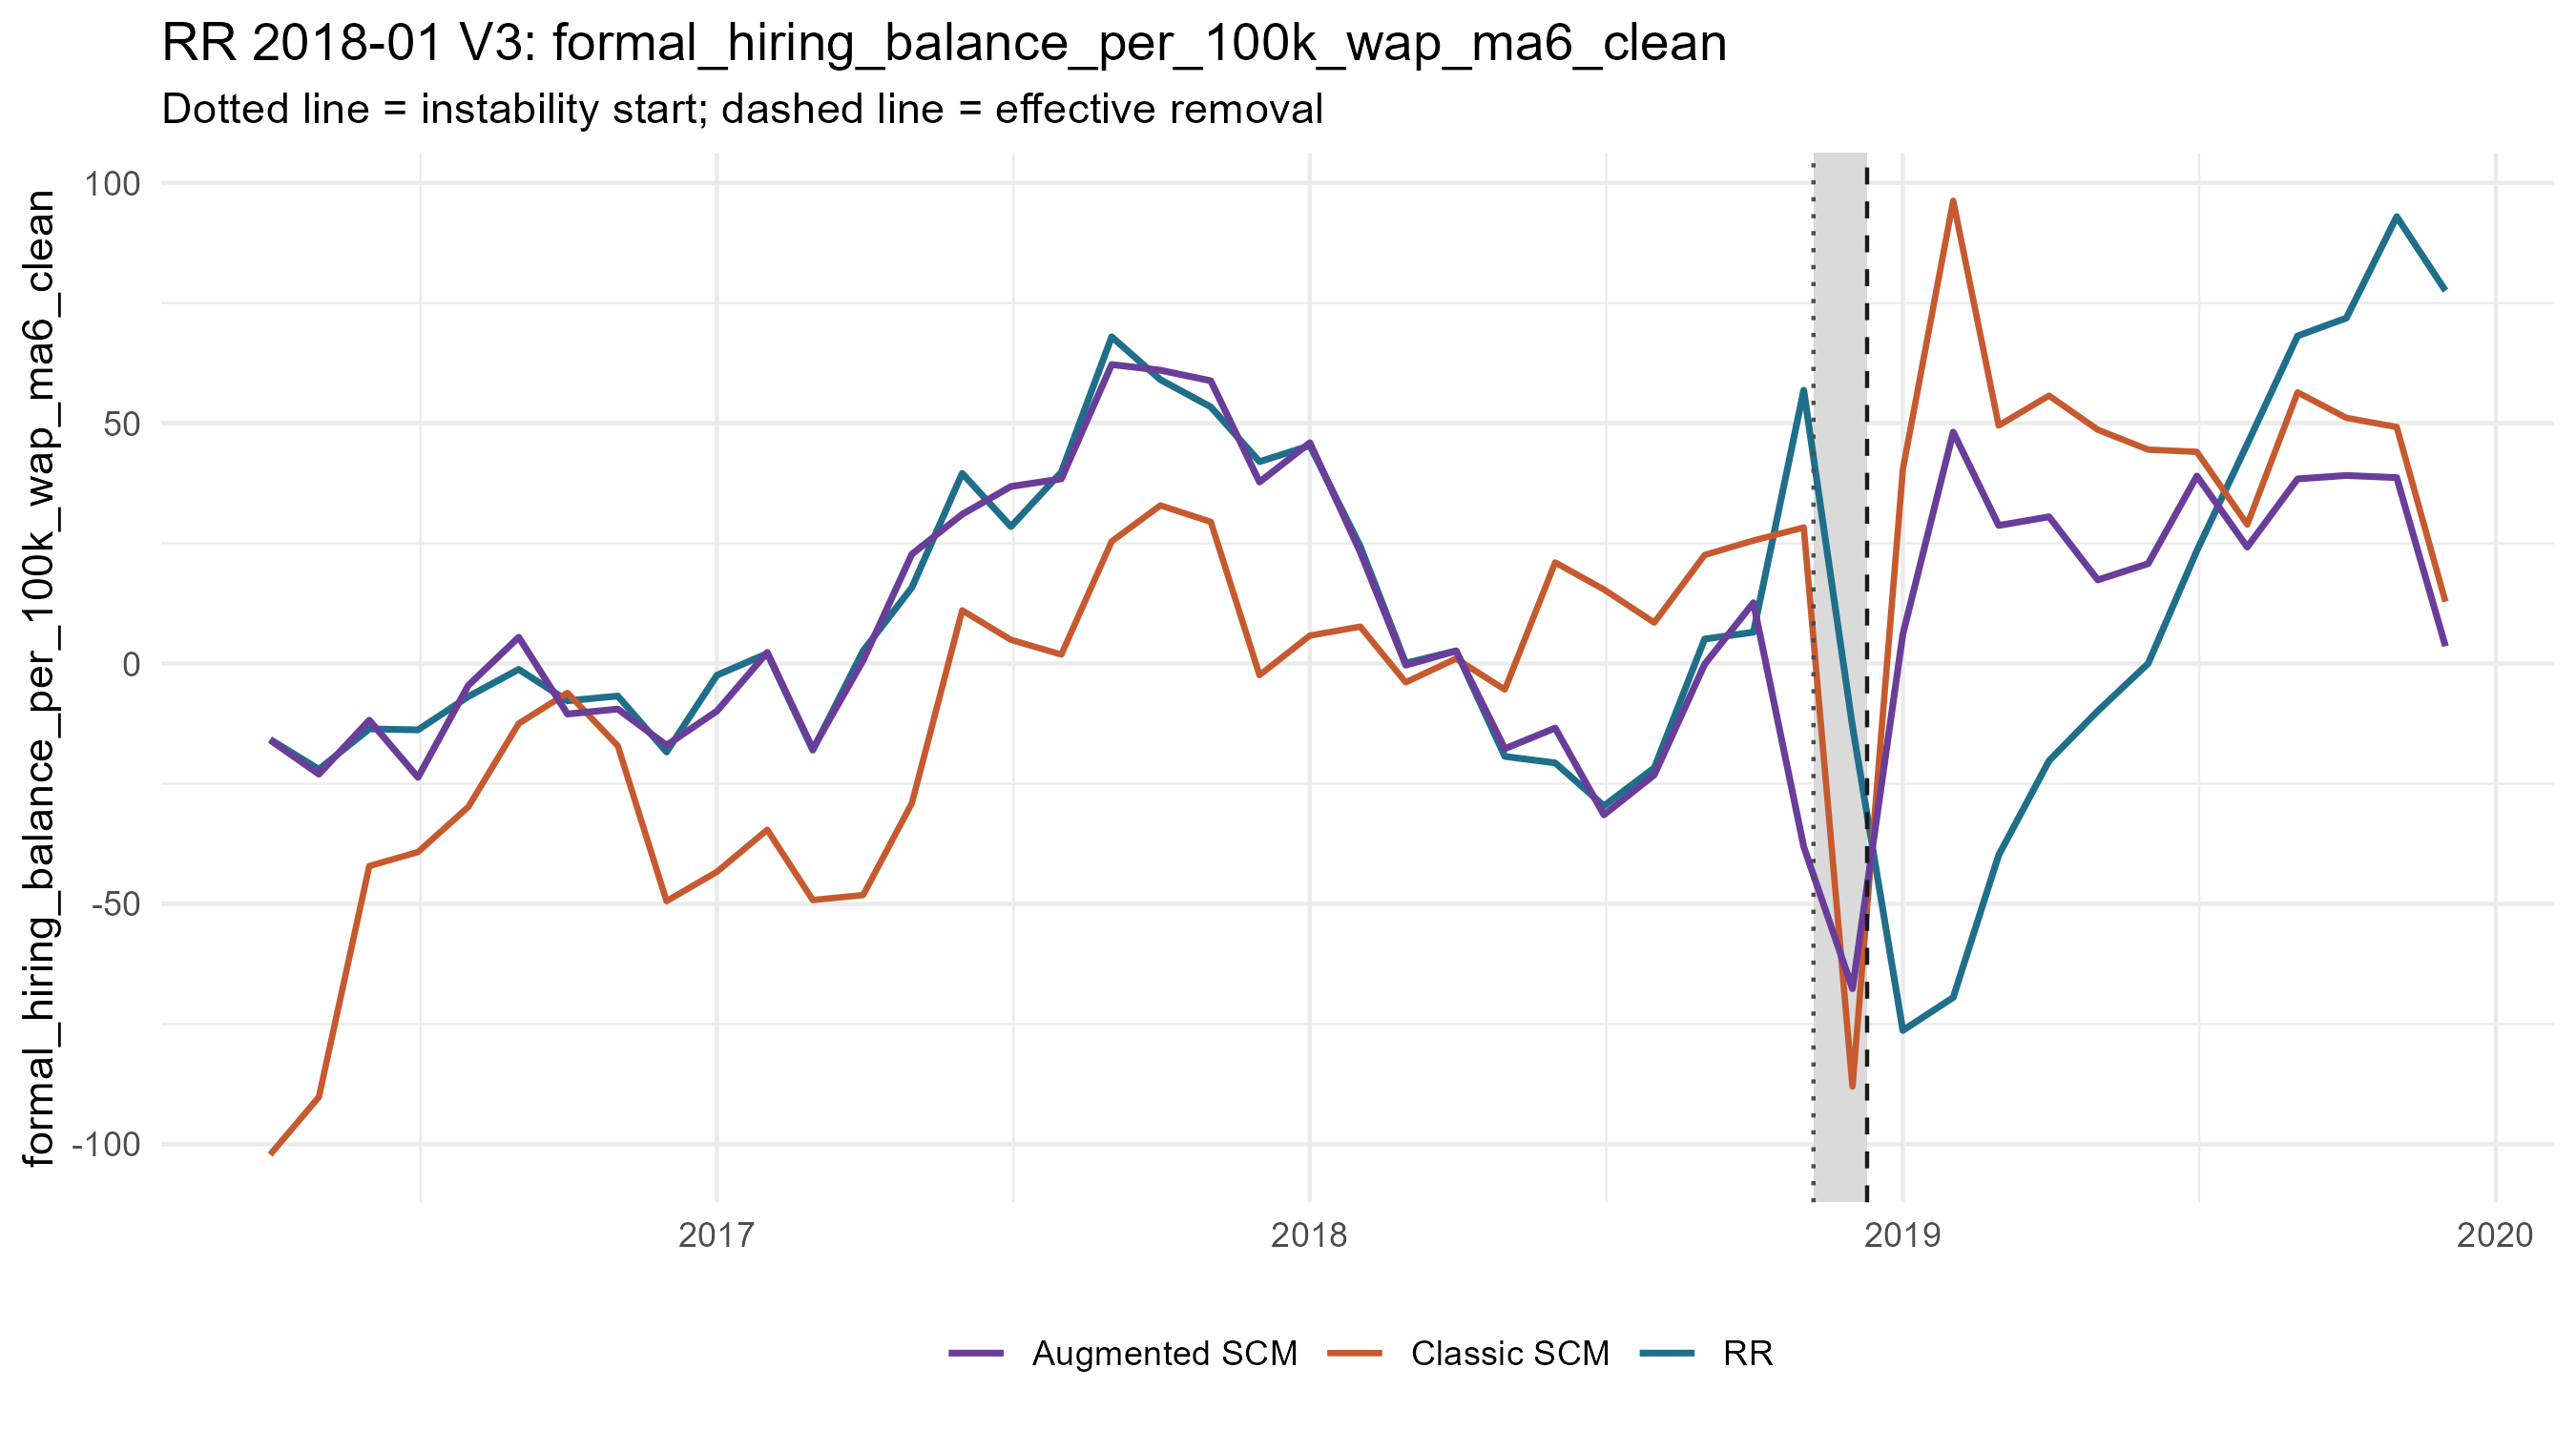

Values plotted in this chart, from the file beside it:
period_date, analysis_period, treated_value, scm_synthetic_value, augmentation_correction, augmentation_lambda, augmentation_cv_rmse, augmented_synthetic_value, scm_gap, augmented_gap, outcome
2016-04-01, pre, -15.79, -102.2, 86.23, 1e-4, 0.1327, -15.93, 86.38, 0.1447, formal_hiring_balance_per_100k_wap_ma6_c…
2016-05-01, pre, -22, -90.17, 67.16, 0.009617, 0.1614, -23.02, 68.17, 1.014, formal_hiring_balance_per_100k_wap_ma6_c…
2016-06-01, pre, -13.6, -42.14, 30.34, 1e-4, 0.1062, -11.79, 28.53, -1.812, formal_hiring_balance_per_100k_wap_ma6_c…
2016-07-01, pre, -13.81, -39.22, 15.53, 0.05569, 0.1377, -23.69, 25.41, 9.882, formal_hiring_balance_per_100k_wap_ma6_c…
2016-08-01, pre, -6.874, -29.82, 25.28, 0.3225, 0.1481, -4.54, 22.94, -2.334, formal_hiring_balance_per_100k_wap_ma6_c…
2016-09-01, pre, -1.213, -12.49, 17.96, 0.1597, 0.1366, 5.471, 11.27, -6.684, formal_hiring_balance_per_100k_wap_ma6_c…
2016-10-01, pre, -7.749, -6.108, -4.402, 0.1124, 0.1265, -10.51, -1.641, 2.761, formal_hiring_balance_per_100k_wap_ma6_c…
2016-11-01, pre, -6.766, -17.14, 7.668, 1e-4, 0.0747, -9.47, 10.37, 2.704, formal_hiring_balance_per_100k_wap_ma6_c…
2016-12-01, pre, -18.4, -49.43, 32.42, 0.00236, 0.08361, -17.01, 31.02, -1.398, formal_hiring_balance_per_100k_wap_ma6_c…
2017-01-01, pre, -2.43, -43.33, 33.44, 1e-4, 0.1346, -9.893, 40.91, 7.463, formal_hiring_balance_per_100k_wap_ma6_c…
2017-02-01, pre, 2.081, -34.59, 36.9, 1e-4, 0.1566, 2.314, 36.67, -0.2337, formal_hiring_balance_per_100k_wap_ma6_c…
2017-03-01, pre, -18.03, -49.2, 31.43, 1e-4, 0.1212, -17.77, 31.17, -0.2628, formal_hiring_balance_per_100k_wap_ma6_c…
2017-04-01, pre, 2.631, -48.17, 48.81, 0.01366, 0.09566, 0.6429, 50.8, 1.989, formal_hiring_balance_per_100k_wap_ma6_c…
2017-05-01, pre, 15.82, -29.06, 51.79, 1e-4, 0.09981, 22.73, 44.88, -6.913, formal_hiring_balance_per_100k_wap_ma6_c…
2017-06-01, pre, 39.55, 11.06, 19.98, 1e-4, 0.111, 31.05, 28.49, 8.506, formal_hiring_balance_per_100k_wap_ma6_c…
2017-07-01, pre, 28.48, 4.921, 31.9, 1e-4, 0.144, 36.82, 23.56, -8.341, formal_hiring_balance_per_100k_wap_ma6_c…
2017-08-01, pre, 39.81, 1.869, 36.55, 1e-4, 0.12, 38.41, 37.94, 1.395, formal_hiring_balance_per_100k_wap_ma6_c…
2017-09-01, pre, 67.96, 25.4, 36.79, 0.02759, 0.1265, 62.19, 42.55, 5.766, formal_hiring_balance_per_100k_wap_ma6_c…
2017-10-01, pre, 59.04, 32.89, 28.12, 0.03919, 0.1663, 61.01, 26.15, -1.966, formal_hiring_balance_per_100k_wap_ma6_c…
2017-11-01, pre, 53.38, 29.47, 29.34, 1e-4, 0.1051, 58.81, 23.91, -5.437, formal_hiring_balance_per_100k_wap_ma6_c…
2017-12-01, pre, 41.99, -2.413, 40.16, 0.01941, 0.1037, 37.75, 44.4, 4.242, formal_hiring_balance_per_100k_wap_ma6_c…
2018-01-01, pre, 45.33, 5.808, 40.11, 0.1597, 0.1722, 45.92, 39.53, -0.5899, formal_hiring_balance_per_100k_wap_ma6_c…
2018-02-01, pre, 24.39, 7.673, 15.52, 1e-4, 0.06029, 23.19, 16.72, 1.206, formal_hiring_balance_per_100k_wap_ma6_c…
2018-03-01, pre, 0.07718, -3.914, 3.562, 0.004764, 0.1184, -0.3525, 3.992, 0.4297, formal_hiring_balance_per_100k_wap_ma6_c…
2018-04-01, pre, 2.628, 1.018, 1.596, 1e-4, 0.1219, 2.614, 1.61, 0.01351, formal_hiring_balance_per_100k_wap_ma6_c…
2018-05-01, pre, -19.33, -5.422, -12.3, 0.01941, 0.1247, -17.72, -13.91, -1.607, formal_hiring_balance_per_100k_wap_ma6_c…
2018-06-01, pre, -20.67, 21.02, -34.45, 1e-4, 0.1133, -13.43, -41.69, -7.243, formal_hiring_balance_per_100k_wap_ma6_c…
2018-07-01, pre, -29.61, 15.4, -46.87, 1e-4, 0.1571, -31.47, -45.01, 1.861, formal_hiring_balance_per_100k_wap_ma6_c…
2018-08-01, pre, -21.7, 8.512, -31.68, 1e-4, 0.09422, -23.16, -30.21, 1.464, formal_hiring_balance_per_100k_wap_ma6_c…
2018-09-01, pre, 5.097, 22.57, -22.72, 0.01941, 0.1385, -0.1509, -17.47, 5.248, formal_hiring_balance_per_100k_wap_ma6_c…
2018-10-01, pre, 6.512, 25.58, -12.93, 0.01366, 0.1844, 12.65, -19.07, -6.137, formal_hiring_balance_per_100k_wap_ma6_c…
2018-11-01, crisis, 56.85, 28.3, -66.41, 10.81, 0.7556, -38.12, 28.56, 94.97, formal_hiring_balance_per_100k_wap_ma6_c…
2018-12-01, crisis, -13.07, -88.01, 20.37, 1e-4, 0.5091, -67.63, 74.94, 54.56, formal_hiring_balance_per_100k_wap_ma6_c…
2019-01-01, post, -76.34, 40.37, -34.29, 0.9249, 0.7149, 6.084, -116.7, -82.42, formal_hiring_balance_per_100k_wap_ma6_c…
2019-02-01, post, -69.47, 96.25, -48.12, 0.9249, 0.4648, 48.14, -165.7, -117.6, formal_hiring_balance_per_100k_wap_ma6_c…
2019-03-01, post, -39.86, 49.52, -20.81, 1.314, 0.3539, 28.72, -89.39, -68.58, formal_hiring_balance_per_100k_wap_ma6_c…
2019-04-01, post, -20.23, 55.72, -25.2, 5.356, 0.4077, 30.52, -75.94, -50.75, formal_hiring_balance_per_100k_wap_ma6_c…
2019-05-01, post, -9.873, 48.63, -31.24, 7.609, 0.4805, 17.39, -58.5, -27.27, formal_hiring_balance_per_100k_wap_ma6_c…
2019-06-01, post, -1.1825031694575234e-15, 44.5, -23.73, 7.609, 0.4762, 20.76, -44.5, -20.76, formal_hiring_balance_per_100k_wap_ma6_c…
2019-07-01, post, 23.48, 44.03, -5.023, 31.01, 0.4929, 39.01, -20.55, -15.53, formal_hiring_balance_per_100k_wap_ma6_c…
2019-08-01, post, 45.65, 28.9, -4.677, 44.06, 0.6561, 24.23, 16.74, 21.42, formal_hiring_balance_per_100k_wap_ma6_c…
2019-09-01, post, 68.15, 56.4, -18, 15.36, 0.6312, 38.41, 11.75, 29.74, formal_hiring_balance_per_100k_wap_ma6_c…
2019-10-01, post, 71.86, 51.1, -11.99, 7.609, 0.4507, 39.12, 20.76, 32.74, formal_hiring_balance_per_100k_wap_ma6_c…
2019-11-01, post, 92.97, 49.2, -10.53, 15.36, 0.4965, 38.67, 43.77, 54.3, formal_hiring_balance_per_100k_wap_ma6_c…
2019-12-01, post, 77.56, 12.86, -9.269, 15.36, 0.3912, 3.596, 64.69, 73.96, formal_hiring_balance_per_100k_wap_ma6_c…
